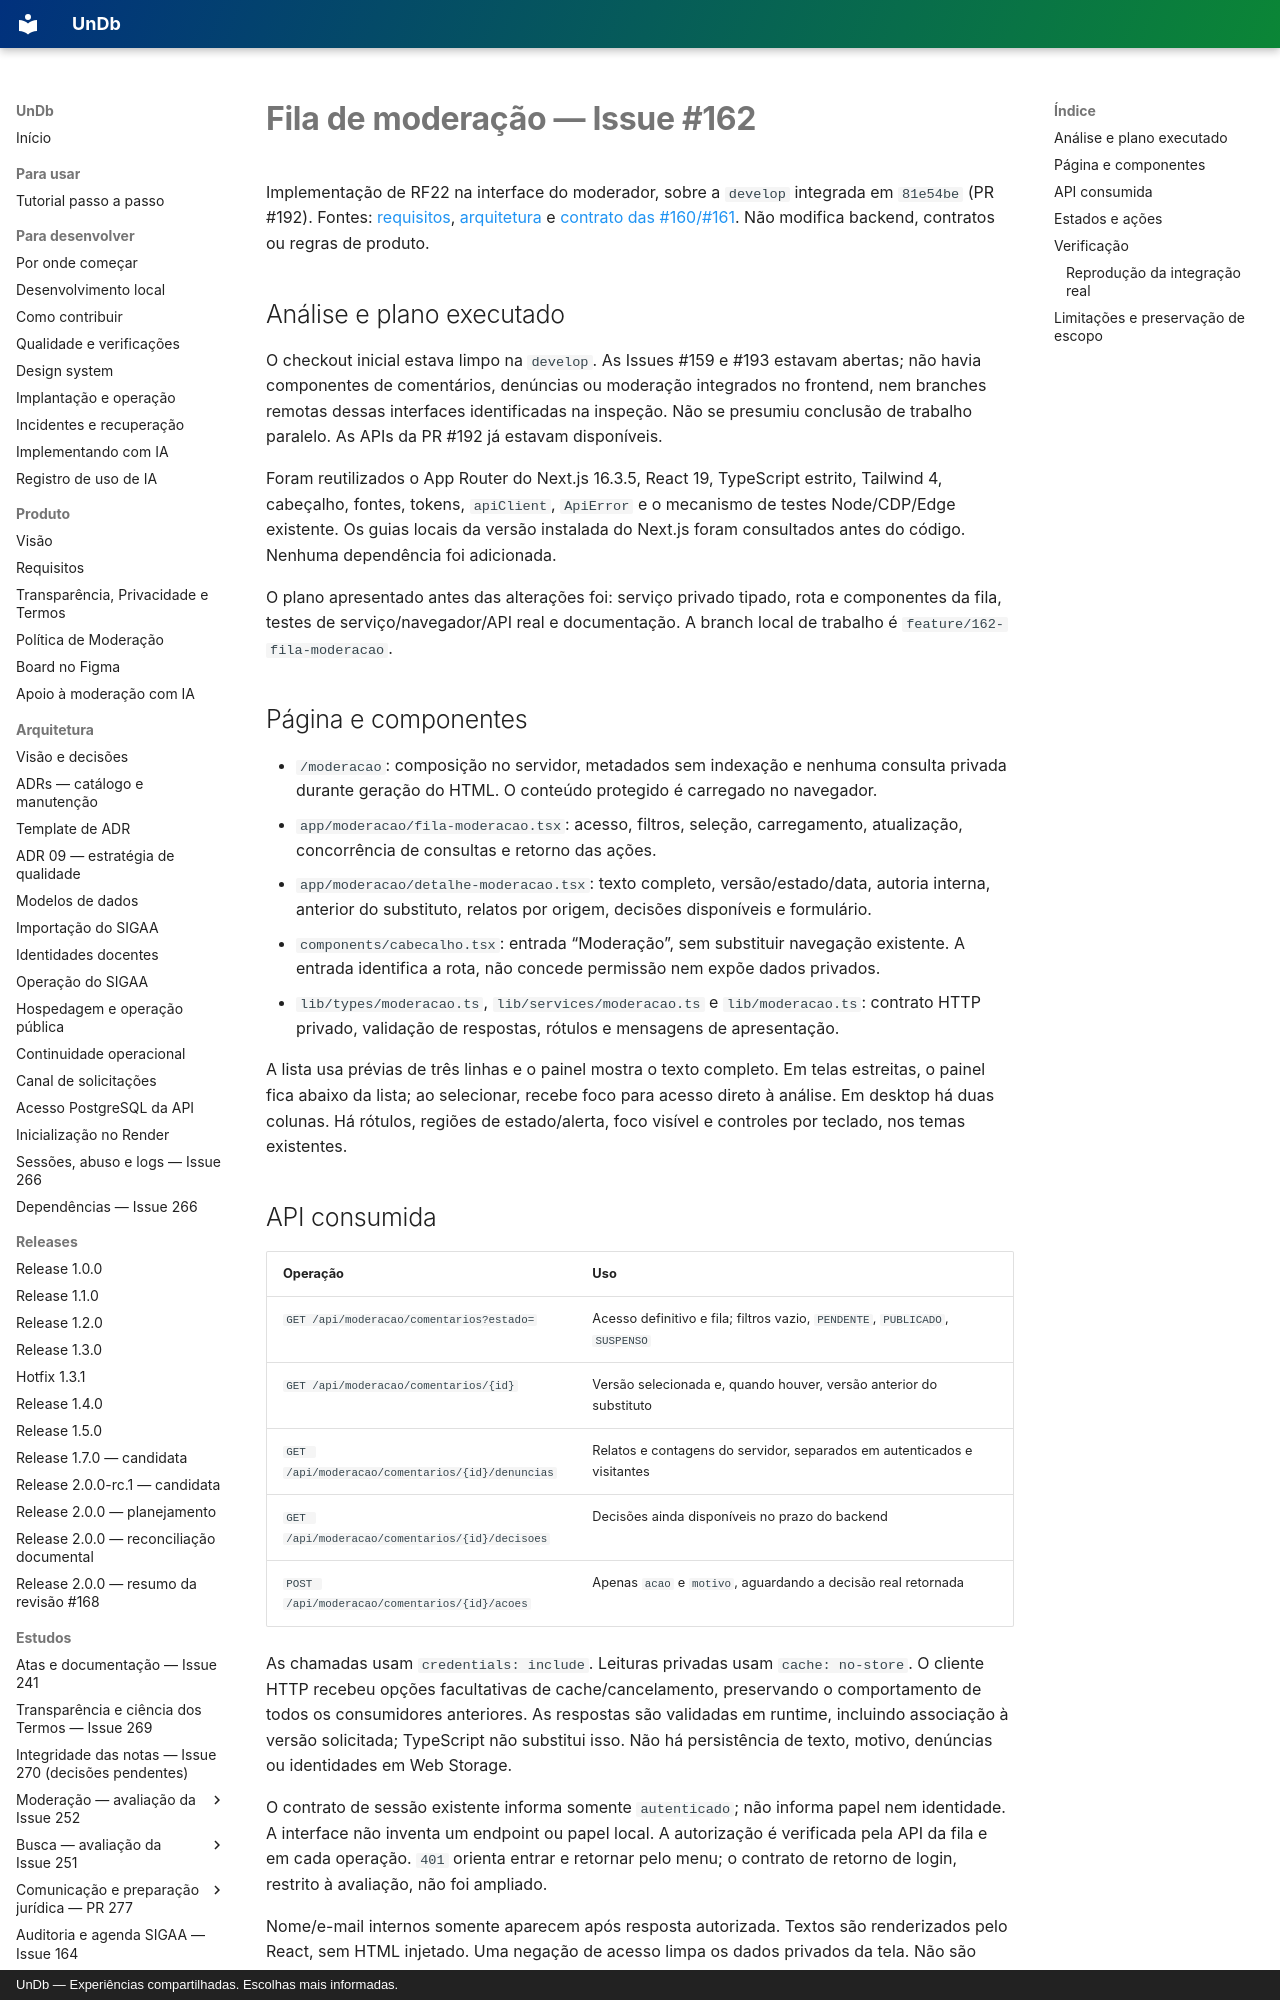

repository: unb-mds/2026-02-UnDb · page: estudos/fila-moderacao-issue-162/index.html · generator: mkdocs · copyright: UnDb — Experiências compartilhadas. Escolhas mais informadas.

# Fila de moderação — Issue #162

Implementação de RF22 na interface do moderador, sobre a `develop` integrada em
`81e54be` (PR #192). Fontes: [requisitos](../requisitos.md),
[arquitetura](../arquitetura.md) e
[contrato das #160/#161](alinhamento-denuncias-issues-160-161.md).
Não modifica backend, contratos ou regras de produto.

## Análise e plano executado

O checkout inicial estava limpo na `develop`. As Issues #159 e #193 estavam abertas;
não havia componentes de comentários, denúncias ou moderação integrados no frontend,
nem branches remotas dessas interfaces identificadas na inspeção. Não se presumiu
conclusão de trabalho paralelo. As APIs da PR #192 já estavam disponíveis.

Foram reutilizados o App Router do Next.js 16.3.5, React 19, TypeScript estrito,
Tailwind 4, cabeçalho, fontes, tokens, `apiClient`, `ApiError` e o mecanismo de testes
Node/CDP/Edge existente. Os guias locais da versão instalada do Next.js foram
consultados antes do código. Nenhuma dependência foi adicionada.

O plano apresentado antes das alterações foi: serviço privado tipado, rota e
componentes da fila, testes de serviço/navegador/API real e documentação. A branch
local de trabalho é `feature/162-fila-moderacao`.

## Página e componentes

- `/moderacao`: composição no servidor, metadados sem indexação e nenhuma consulta
  privada durante geração do HTML. O conteúdo protegido é carregado no navegador.
- `app/moderacao/fila-moderacao.tsx`: acesso, filtros, seleção, carregamento,
  atualização, concorrência de consultas e retorno das ações.
- `app/moderacao/detalhe-moderacao.tsx`: texto completo, versão/estado/data, autoria
  interna, anterior do substituto, relatos por origem, decisões disponíveis e formulário.
- `components/cabecalho.tsx`: entrada “Moderação”, sem substituir navegação existente.
  A entrada identifica a rota, não concede permissão nem expõe dados privados.
- `lib/types/moderacao.ts`, `lib/services/moderacao.ts` e `lib/moderacao.ts`:
  contrato HTTP privado, validação de respostas, rótulos e mensagens de apresentação.

A lista usa prévias de três linhas e o painel mostra o texto completo. Em telas
estreitas, o painel fica abaixo da lista; ao selecionar, recebe foco para acesso
direto à análise. Em desktop há duas colunas. Há rótulos, regiões de estado/alerta,
foco visível e controles por teclado, nos temas existentes.

## API consumida

| Operação | Uso |
|---|---|
| `GET /api/moderacao/comentarios?estado=` | Acesso definitivo e fila; filtros vazio, `PENDENTE`, `PUBLICADO`, `SUSPENSO` |
| `GET /api/moderacao/comentarios/{id}` | Versão selecionada e, quando houver, versão anterior do substituto |
| `GET /api/moderacao/comentarios/{id}/denuncias` | Relatos e contagens do servidor, separados em autenticados e visitantes |
| `GET /api/moderacao/comentarios/{id}/decisoes` | Decisões ainda disponíveis no prazo do backend |
| `POST /api/moderacao/comentarios/{id}/acoes` | Apenas `acao` e `motivo`, aguardando a decisão real retornada |

As chamadas usam `credentials: include`. Leituras privadas usam `cache: no-store`.
O cliente HTTP recebeu opções facultativas de cache/cancelamento, preservando o
comportamento de todos os consumidores anteriores. As respostas são validadas em
runtime, incluindo associação à versão solicitada; TypeScript não substitui isso.
Não há persistência de texto, motivo, denúncias ou identidades em Web Storage.

O contrato de sessão existente informa somente `autenticado`; não informa papel
nem identidade. A interface não inventa um endpoint ou papel local. A autorização
é verificada pela API da fila e em cada operação. `401` orienta entrar e retornar
pelo menu; o contrato de retorno de login, restrito à avaliação, não foi ampliado.

Nome/e-mail internos somente aparecem após resposta autorizada. Textos são
renderizados pelo React, sem HTML injetado. Uma negação de acesso limpa os dados
privados da tela. Não são consumidos endpoints de denúncia pública ou agradecimentos
da #193, nem modificados os fluxos de comentários da #159.
